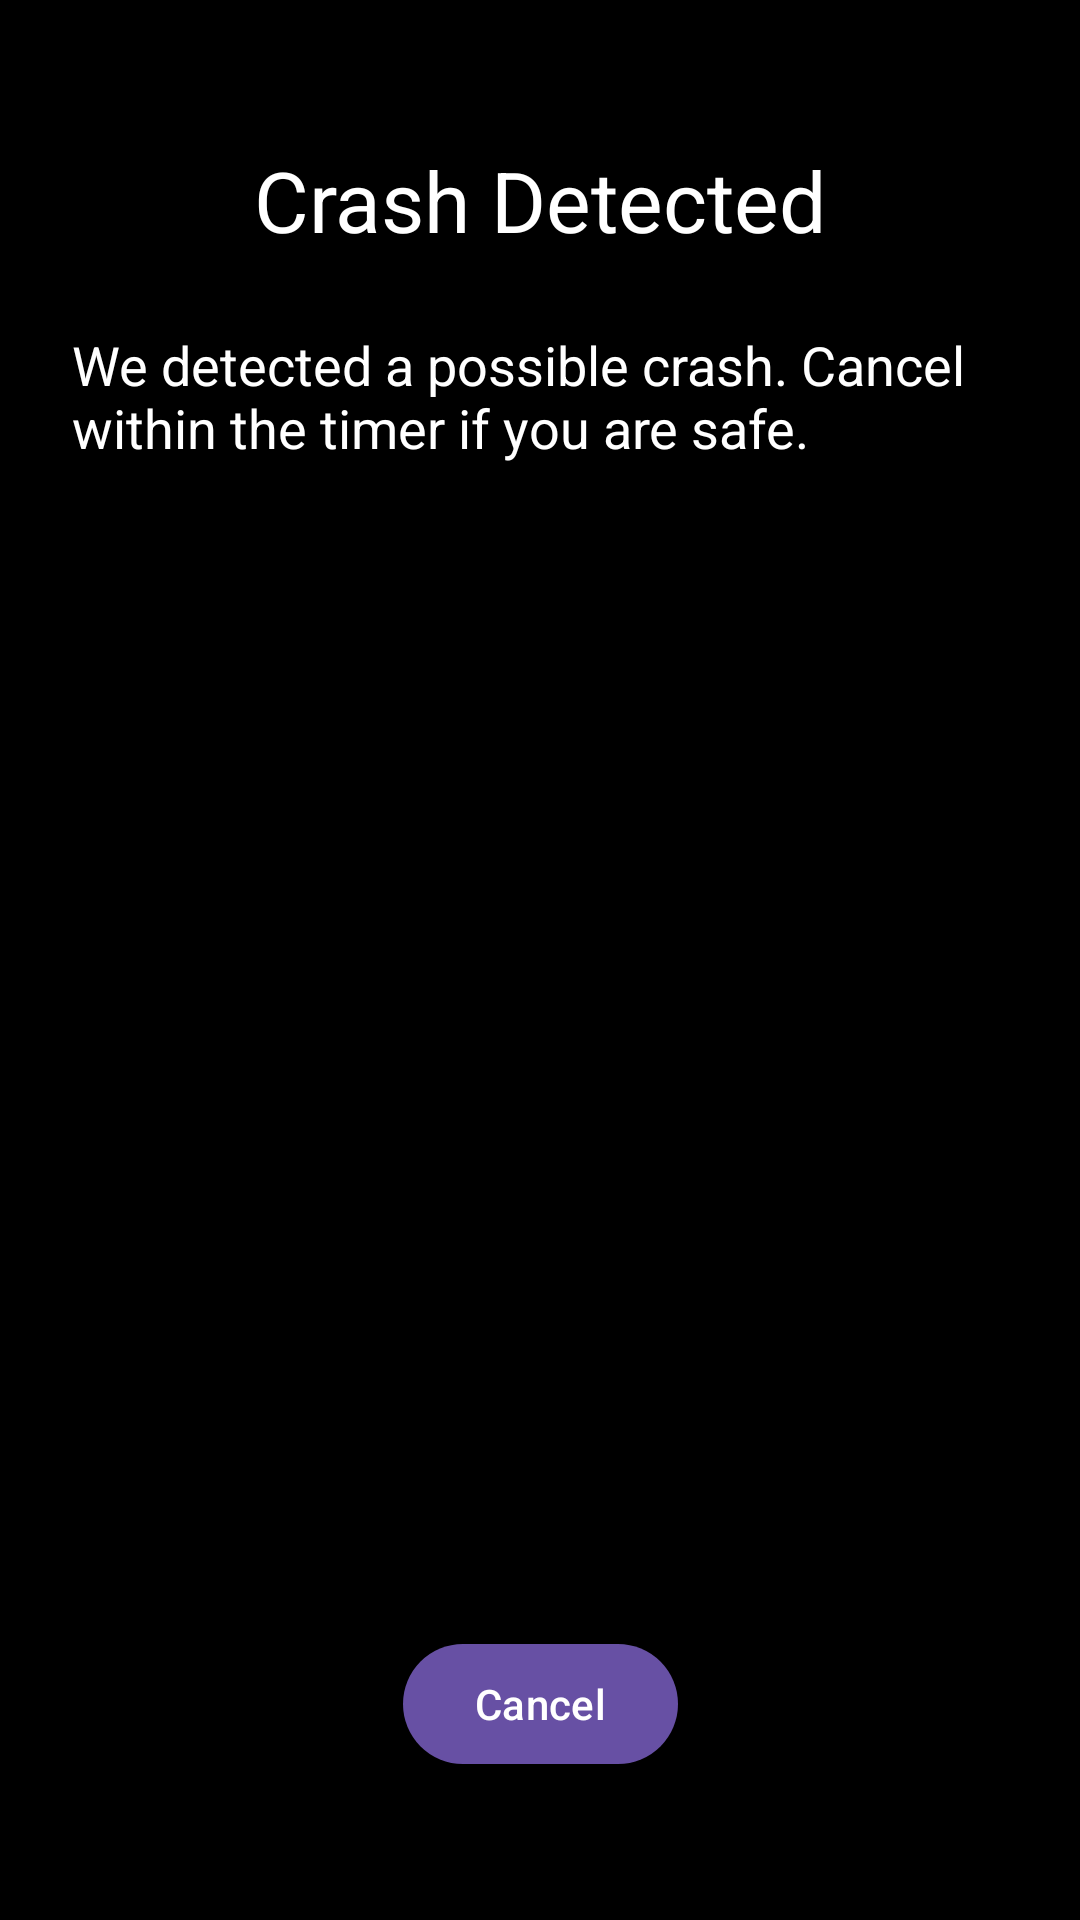

Write the Android layout XML for this screen, with the resource values it uses.
<!-- AndroidManifest.xml: activity theme Theme.RideSmart.Crash -->
<!-- res/layout/activity_crash_detected.xml -->
<?xml version="1.0" encoding="utf-8"?>
<androidx.constraintlayout.widget.ConstraintLayout xmlns:android="http://schemas.android.com/apk/res/android"
    xmlns:app="http://schemas.android.com/apk/res-auto"
    android:layout_width="match_parent"
    android:layout_height="match_parent"
    android:background="@color/black">

    <TextView
        android:id="@+id/crashTitle"
        android:layout_width="wrap_content"
        android:layout_height="wrap_content"
        android:text="@string/crash_detected_title"
        android:textColor="@color/white"
        android:textSize="28sp"
        app:layout_constraintTop_toTopOf="parent"
        app:layout_constraintStart_toStartOf="parent"
        app:layout_constraintEnd_toEndOf="parent"
        android:layout_marginTop="48dp" />

    <TextView
        android:id="@+id/crashMessage"
        android:layout_width="0dp"
        android:layout_height="wrap_content"
        android:layout_margin="24dp"
        android:text="@string/crash_detected_message"
        android:textColor="@color/white"
        android:textSize="18sp"
        app:layout_constraintTop_toBottomOf="@id/crashTitle"
        app:layout_constraintStart_toStartOf="parent"
        app:layout_constraintEnd_toEndOf="parent" />

    <TextView
        android:id="@+id/timerView"
        android:layout_width="wrap_content"
        android:layout_height="wrap_content"
        android:textColor="@color/white"
        android:textSize="20sp"
        app:layout_constraintTop_toBottomOf="@id/crashMessage"
        app:layout_constraintStart_toStartOf="parent"
        app:layout_constraintEnd_toEndOf="parent"
        android:layout_marginTop="16dp" />

    <com.google.android.material.button.MaterialButton
        android:id="@+id/cancelButton"
        android:layout_width="wrap_content"
        android:layout_height="wrap_content"
        android:text="@string/cancel"
        app:layout_constraintBottom_toBottomOf="parent"
        app:layout_constraintStart_toStartOf="parent"
        app:layout_constraintEnd_toEndOf="parent"
        android:layout_marginBottom="48dp" />
</androidx.constraintlayout.widget.ConstraintLayout>
<!-- resources referenced by this layout -->
<resources>
  <string name="cancel">Cancel</string>
  <string name="crash_detected_message">We detected a possible crash. Cancel within the timer if you are safe.</string>
  <string name="crash_detected_title">Crash Detected</string>
  <style name="Theme.RideSmart.Crash" parent="Theme.Material3.DayNight.NoActionBar">
          <item name="android:windowLayoutInDisplayCutoutMode">shortEdges</item>
      </style>
  <!-- not gathered from this repository: default colours our renderer supplied (Android Studio template values) -->
  <color name="black">#FF000000</color>
  <color name="white">#FFFFFFFF</color>
</resources>
